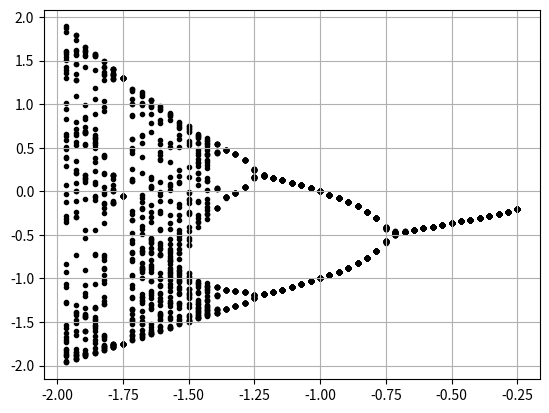

The matplotlib source for this figure:
from matplotlib import pyplot as plt
import numpy as np

# this will basically do what iteration.py does for n_iteration of like 100 for a range of c values

c_range = np.linspace(-2,-0.25,50)

# i want to make a scatter plot

# what is stable and unstable equilibria? this is an interesting problem

# you first iterate a bunch for a given c-value to let the orbit find its "characteristic behavior"

#again, the function
def function(x, c):
    return x**2 + c

# seed of 0
x = 0
# this function is poorly named (or maybe poorly used) and iterates 100 times for a given c value
def characterize(x, c):
    i = 0
    while (i < 50):
        y = function(x, c)
        x = y
        i = i + 1
        # a the condition for instability ? this is jank
        if (x > 5 or x < -5):
            y = 123
            break
    return y

for c in c_range:
    y = characterize(0, c)
    if (y != 123):
        # more iterations :P
        i = 0
        while (i < 50):
            x = y
            y = function(x, c)
            i = i + 1
            # again, not plotting extraneous values
            if (y < 2 and y > -2):
                plt.scatter(c, y, c='black', marker='.')
            else:
                break

plt.grid()
plt.show()
